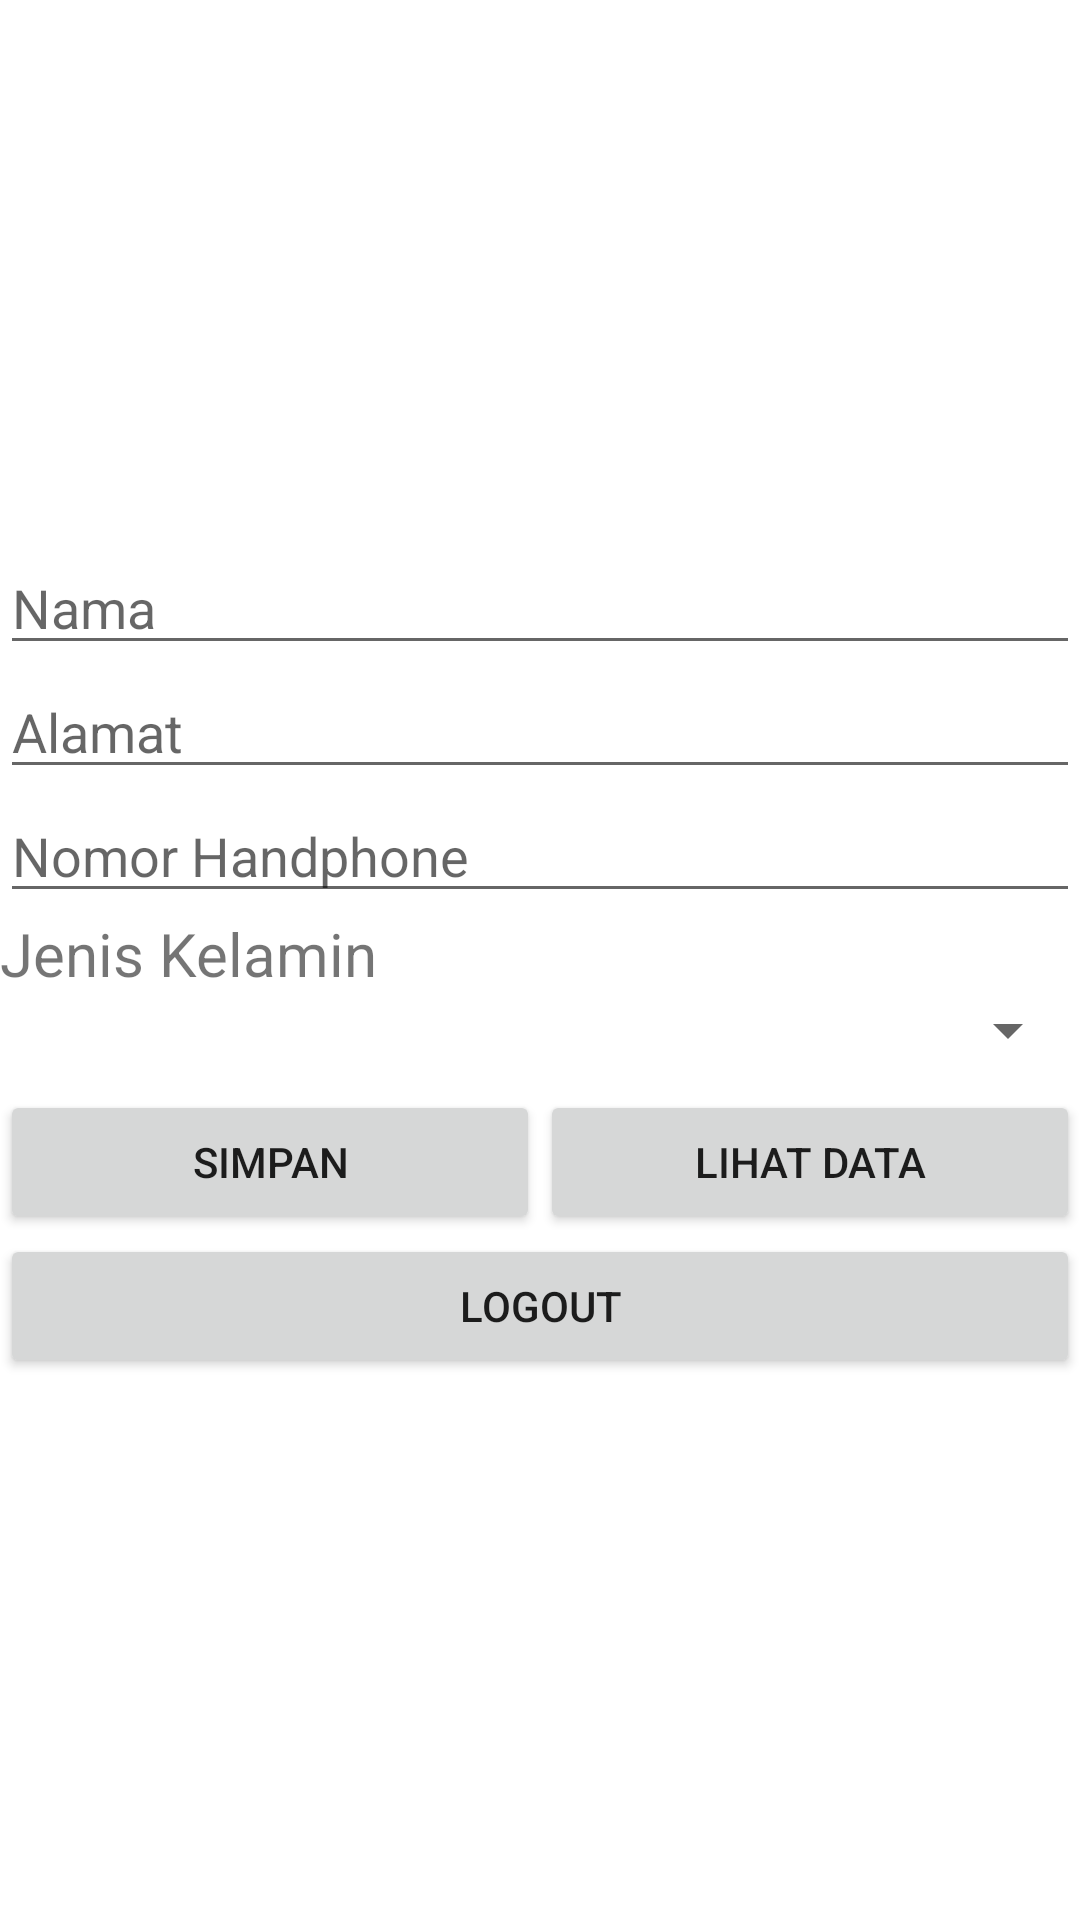

Write the Android layout XML for this screen, with the resource values it uses.
<!-- AndroidManifest.xml: application theme Theme.DataKawanDinny -->
<!-- res/layout/activity_main.xml -->
<?xml version="1.0" encoding="utf-8"?>
<RelativeLayout xmlns:android="http://schemas.android.com/apk/res/android"
    xmlns:app="http://schemas.android.com/apk/res-auto"
    xmlns:tools="http://schemas.android.com/tools"
    android:layout_width="match_parent"
    android:layout_height="match_parent"
    tools:context=".MainActivity">
    <LinearLayout
        android:layout_width="match_parent"
        android:layout_height="match_parent"
        android:orientation="vertical"
        android:gravity="center">
        <EditText
            android:id="@+id/nama"
            android:layout_width="match_parent"
            android:layout_height="wrap_content"
            android:hint="Nama"
            android:ems="10"
            android:inputType="textPersonName" />
        <EditText
            android:id="@+id/alamat"
            android:layout_width="match_parent"
            android:layout_height="wrap_content"
            android:hint="Alamat"
            android:ems="10"
            android:inputType="textPersonName" />
        <EditText
            android:id="@+id/no_hp"
            android:layout_width="match_parent"
            android:layout_height="wrap_content"
            android:hint="Nomor Handphone"
            android:ems="10"
            android:inputType="number" />
        <TextView
            android:layout_width="match_parent"
            android:layout_height="wrap_content"
            android:text="Jenis Kelamin"
            android:textSize="20dp" />
        <Spinner
            android:layout_width="match_parent"
            android:layout_height="wrap_content"
            android:id="@+id/spinnerJK" />
        <LinearLayout
            android:layout_width="match_parent"
            android:layout_height="wrap_content"
            android:layout_marginTop="8dp"
            android:orientation="horizontal">
            <Button
                android:layout_width="match_parent"
                android:layout_height="wrap_content"
                android:id="@+id/save"
                android:layout_weight="1"
                android:text="SIMPAN" />
            <Button
                android:layout_width="match_parent"
                android:layout_height="wrap_content"
                android:id="@+id/show_data"
                android:layout_weight="1"
                android:text="LIHAT DATA" />
        </LinearLayout>
        <Button
            android:layout_width="match_parent"
            android:layout_height="wrap_content"
            android:id="@+id/logout"
            android:text="LOGOUT" />
    </LinearLayout>
</RelativeLayout>
<!-- resources referenced by this layout -->
<resources>
  <style name="Theme.DataKawanDinny" parent="Theme.MaterialComponents.DayNight.DarkActionBar">
          
          <item name="colorPrimary">@color/purple_500</item>
          <item name="colorPrimaryVariant">@color/purple_700</item>
          <item name="colorOnPrimary">@color/white</item>
          
          <item name="colorSecondary">@color/teal_200</item>
          <item name="colorSecondaryVariant">@color/teal_700</item>
          <item name="colorOnSecondary">@color/black</item>
          
          <item name="android:statusBarColor" tools:targetApi="l">?attr/colorPrimaryVariant</item>
          
      </style>
  <!-- not gathered from this repository: default colours our renderer supplied (Android Studio template values) -->
  <color name="purple_500">#FF6200EE</color>
  <color name="purple_700">#FF3700B3</color>
  <color name="teal_200">#FF03DAC5</color>
  <color name="teal_700">#FF018786</color>
  <color name="black">#FF000000</color>
  <color name="white">#FFFFFFFF</color>
</resources>
